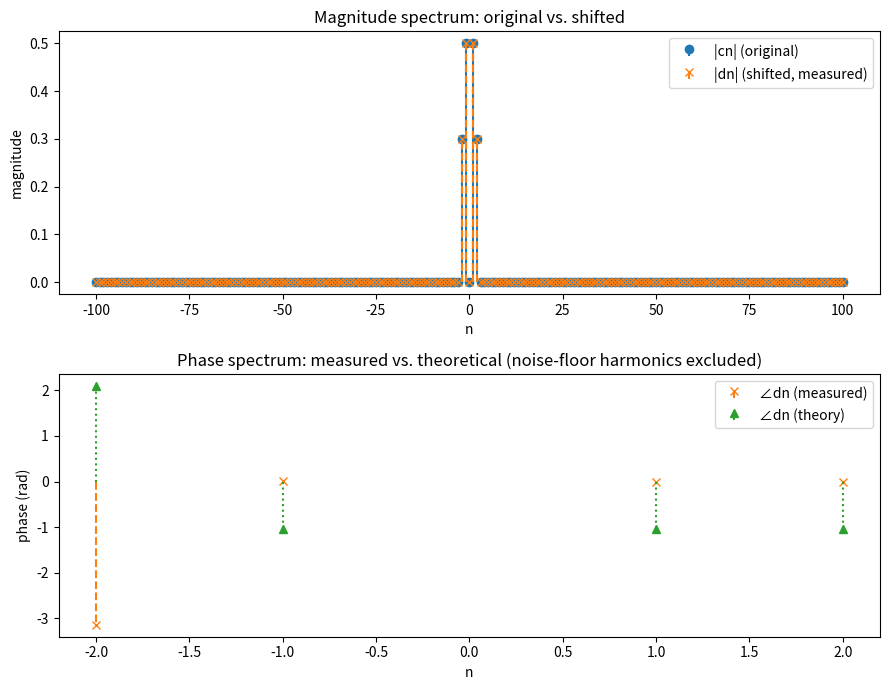

Here is the Python script that generated this plot:

import matplotlib.pyplot as plt
import numpy as np



class FourierEpicycles:
    def __init__(self, t, signal, n_harmonics):
        self.t = t
        self.signal = signal
        self.N = n_harmonics
        self.T = float(t[-1] - t[0])
        self.omega = 2 * np.pi / self.T
        self.coeffs = {}

    def calculate_cn(self, n):
        kernel = np.exp(-1j * n * self.omega * self.t)
        integrand = self.signal * kernel
        integral = np.trapezoid(integrand, self.t)
        return integral / self.T

    def calculate_all_coefficients(self):
        for n in range(-self.N, self.N + 1):
            self.coeffs[n] = self.calculate_cn(n)

    def approximate(self, t):
        t = np.asarray(t)
        reconstruction = np.zeros_like(t, dtype=complex)
        for n, coefficient in self.coeffs.items():
            reconstruction += coefficient * np.exp(1j * n * self.omega * t)
        return reconstruction


def calculate_mse(array1, array2, mask=None):
    """
    Computes the Mean Squared Error for magnitude and wrapped phase.
    """
    mse_mag = np.mean((np.abs(array1) - np.abs(array2))**2)
    phase_diff = (np.angle(array1) - np.angle(array2) + np.pi) % (2 * np.pi)
    if mask is not None:
        phase_diff = phase_diff[mask]- np.pi
    mse_phase = np.mean(phase_diff**2)
    return mse_mag, mse_phase

def shift_periodic(t, z, t0, T):
    t_shifted = (t - t0) % T
    z_re = np.interp(t_shifted, t, np.real(z))
    if np.iscomplexobj(z):
        z_im = np.interp(t_shifted, t, np.imag(z))
        return z_re + 1j * z_im
    return z_re   # stays real-valued if the input was real

if __name__ == "__main__":
    t=  np.linspace(0,2*np.pi,4000)
    z = np.cos(t)+0.6*1j*np.sin(2*t)
    fs = FourierEpicycles(t,z,100)
    fs.calculate_all_coefficients()
    n_values=np.array(list(fs.coeffs.keys()))
    cn= np.array(list(fs.coeffs.values()))
    t0= fs.T/6
    g=np.roll(z,t0)
    fs_shifted=FourierEpicycles(t,g,100)
    fs_shifted.calculate_all_coefficients()
    dn=np.array(list(fs_shifted.coeffs.values()))
    dn_theory=cn*np.exp(-1j*fs.omega*t0)
    mask = np.abs(cn) > 1e-6
    mse_mag , mse_phase = calculate_mse(dn,dn_theory,mask=mask)
    fig, axes = plt.subplots(2, 1, figsize=(9, 7))
 
    # magnitude overlay
    ax = axes[0]
    ax.stem(n_values, np.abs(cn), linefmt='C0-', markerfmt='C0o', basefmt=' ', label='|cn| (original)')
    ax.stem(n_values, np.abs(dn), linefmt='C1--', markerfmt='C1x', basefmt=' ', label='|dn| (shifted, measured)')
    ax.set_xlabel('n')
    ax.set_ylabel('magnitude')
    ax.set_title('Magnitude spectrum: original vs. shifted')
    ax.legend()
 
    # phase overlay -- only plot where the coefficient is meaningful
    ax = axes[1]
    n_masked = n_values[mask]
    ax.stem(n_masked, np.angle(dn)[mask], linefmt='C1--', markerfmt='C1x', basefmt=' ', label='∠dn (measured)')
    ax.stem(n_masked, np.angle(dn_theory)[mask], linefmt='C2:', markerfmt='C2^', basefmt=' ', label='∠dn (theory)')
    ax.set_xlabel('n')
    ax.set_ylabel('phase (rad)')
    ax.set_title('Phase spectrum: measured vs. theoretical (noise-floor harmonics excluded)')
    ax.legend()
 
    plt.tight_layout()
    plt.savefig('problem1_verification.png', dpi=150)
    print("Saved plot to problem1_verification.png")
    plt.show()
